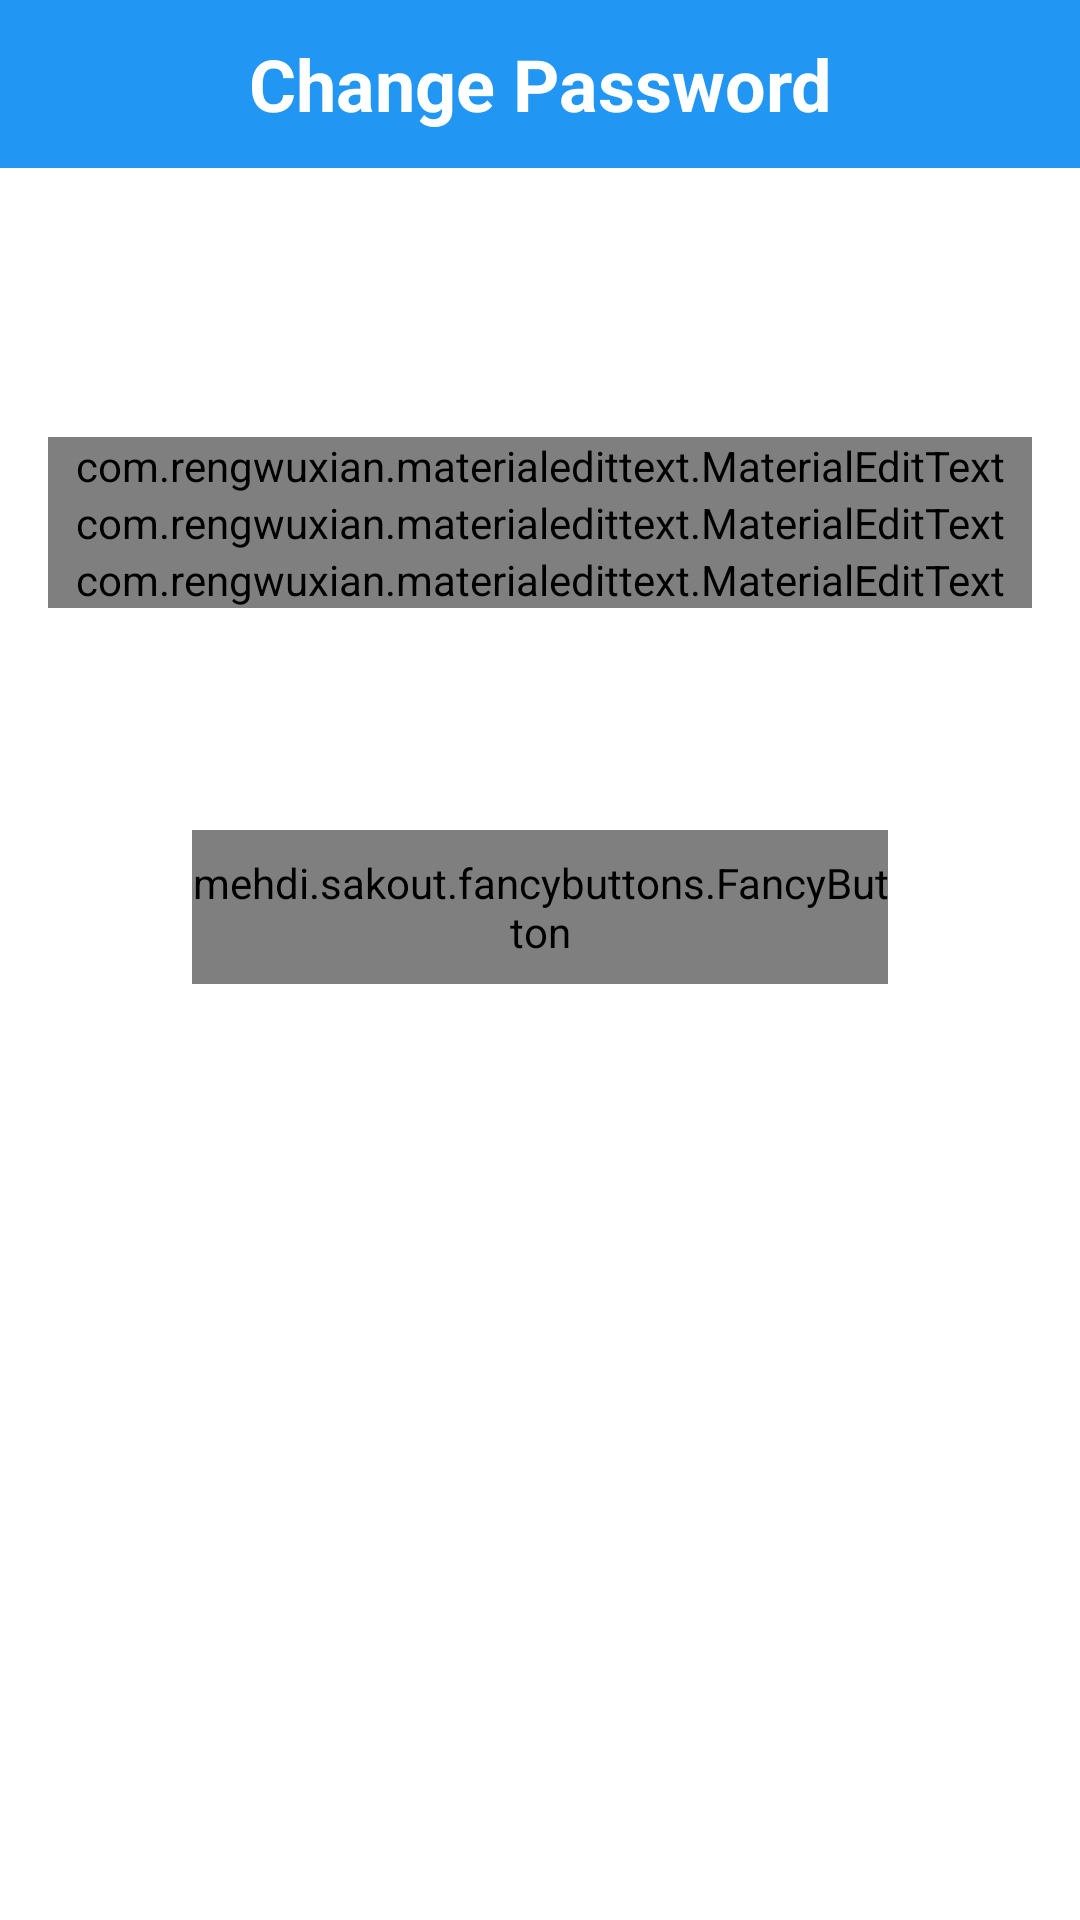

Layout XML and referenced resources for this Android screen:
<!-- AndroidManifest.xml: activity theme LightAppTheme -->
<!-- res/layout/activity_change_password.xml -->
<?xml version="1.0" encoding="utf-8"?>
<LinearLayout xmlns:android="http://schemas.android.com/apk/res/android"
    xmlns:tools="http://schemas.android.com/tools"
    xmlns:app="http://schemas.android.com/apk/res-auto"
    xmlns:fancy="http://schemas.android.com/apk/res-auto"
    android:id="@+id/activity_change_password"
    android:layout_width="match_parent"
    android:layout_height="match_parent"
    android:orientation="vertical"
    tools:context="com.skipq.android.views.main.ChangePasswordActivity">

    <android.support.v7.widget.Toolbar
        android:id="@+id/toolbar"
        android:layout_width="match_parent"
        android:layout_height="?attr/actionBarSize"
        android:background="@color/colorPrimary"
        android:theme="@style/ToolbarTheme">

        <TextView
            android:layout_width="wrap_content"
            android:layout_height="wrap_content"
            android:layout_gravity="center"
            android:text="@string/title_change_password"
            android:textColor="@android:color/white"
            android:textSize="@dimen/font_size_title"
            android:textStyle="bold"/>

    </android.support.v7.widget.Toolbar>

    <LinearLayout
        android:layout_width="match_parent"
        android:layout_height="match_parent"
        android:padding="@dimen/size_16"
        android:orientation="vertical">

        <Space
            android:layout_width="match_parent"
            android:layout_height="0dp"
            android:layout_weight="1"/>

        <com.rengwuxian.materialedittext.MaterialEditText
            android:id="@+id/et_old_password"
            android:layout_width="match_parent"
            android:layout_height="wrap_content"
            android:maxLines="1"
            android:inputType="textPassword"
            android:hint="@string/hint_old_password"
            app:met_baseColor="@android:color/black"
            app:met_primaryColor="@android:color/black"
            app:met_errorColor="@color/colorRed"
            app:met_textColorHint="@color/textColorSecondary"
            app:met_floatingLabel="highlight"
            app:met_iconLeft="@drawable/ic_password"
            app:met_clearButton="true"/>

        <com.rengwuxian.materialedittext.MaterialEditText
            android:id="@+id/et_new_password"
            android:layout_width="match_parent"
            android:layout_height="wrap_content"
            android:maxLines="1"
            android:inputType="textPassword"
            android:hint="@string/hint_new_password"
            app:met_baseColor="@android:color/black"
            app:met_primaryColor="@android:color/black"
            app:met_errorColor="@color/colorRed"
            app:met_textColorHint="@color/textColorSecondary"
            app:met_floatingLabel="highlight"
            app:met_iconLeft="@drawable/ic_password"
            app:met_clearButton="true"/>

        <com.rengwuxian.materialedittext.MaterialEditText
            android:id="@+id/et_confirm_password"
            android:layout_width="match_parent"
            android:layout_height="wrap_content"
            android:maxLines="1"
            android:inputType="textPassword"
            android:hint="@string/hint_confirm_password"
            app:met_baseColor="@android:color/black"
            app:met_primaryColor="@android:color/black"
            app:met_errorColor="@color/colorRed"
            app:met_textColorHint="@color/textColorSecondary"
            app:met_floatingLabel="highlight"
            app:met_iconLeft="@drawable/ic_password"
            app:met_clearButton="true"/>

        <Space
            android:layout_width="match_parent"
            android:layout_height="0dp"
            android:layout_weight="1"/>

        <mehdi.sakout.fancybuttons.FancyButton
            android:id="@+id/btn_save"
            android:layout_width="match_parent"
            android:layout_height="wrap_content"
            android:layout_gravity="center_horizontal"
            android:paddingTop="@dimen/size_08"
            android:paddingBottom="@dimen/size_08"
            android:layout_marginLeft="@dimen/size_48"
            android:layout_marginRight="@dimen/size_48"
            fancy:fb_text="Save"
            fancy:fb_textColor="@android:color/white"
            fancy:fb_textSize="@dimen/font_size_normal"
            fancy:fb_defaultColor="@color/colorGreen"
            fancy:fb_focusColor="@color/colorBlue"
            fancy:fb_radius="@dimen/size_32"
            fancy:fb_ghost="false"/>

        <Space
            android:layout_width="match_parent"
            android:layout_height="0dp"
            android:layout_weight="4"/>

    </LinearLayout>

</LinearLayout>
<!-- resources referenced by this layout -->
<resources>
  <color name="colorBlue">#2196F3</color>
  <color name="colorGreen">#4CAF50</color>
  <color name="colorPrimary">#2196F3</color>
  <color name="colorRed">#D50016</color>
  <color name="textColorSecondary">#757575</color>
  <dimen name="font_size_normal">16sp</dimen>
  <dimen name="font_size_title">24sp</dimen>
  <dimen name="size_08">08dp</dimen>
  <dimen name="size_16">16dp</dimen>
  <dimen name="size_32">32dp</dimen>
  <dimen name="size_48">48dp</dimen>
  <!-- drawable ic_password: png bitmap (drawable-hdpi, 708 bytes) -->
  <string name="hint_confirm_password">Confirm Password</string>
  <string name="hint_new_password">New Password</string>
  <string name="hint_old_password">Old Password</string>
  <string name="title_change_password">Change Password</string>
  <style name="ToolbarTheme" parent="@style/Theme.AppCompat.Light">
          <item name="colorControlNormal">@android:color/white</item>
      </style>
  <style name="LightAppTheme" parent="AppTheme">
          <item name="colorAccent">@android:color/black</item>
      </style>
  <style name="AppTheme" parent="Theme.AppCompat.Light.DarkActionBar">
          
          <item name="colorPrimary">@color/colorPrimary</item>
          <item name="colorPrimaryDark">@color/colorPrimaryDark</item>
          <item name="colorAccent">@color/colorAccent</item>
  
          
          <item name="windowActionBar">false</item>
          <item name="windowNoTitle">true</item>
  
          <item name="android:windowContentOverlay">@null</item>
  
          
          <item name="android:windowBackground">@android:color/white</item>
      </style>
  <color name="colorPrimaryDark">#1976D2</color>
  <color name="colorAccent">#FFFFFF</color>
</resources>
